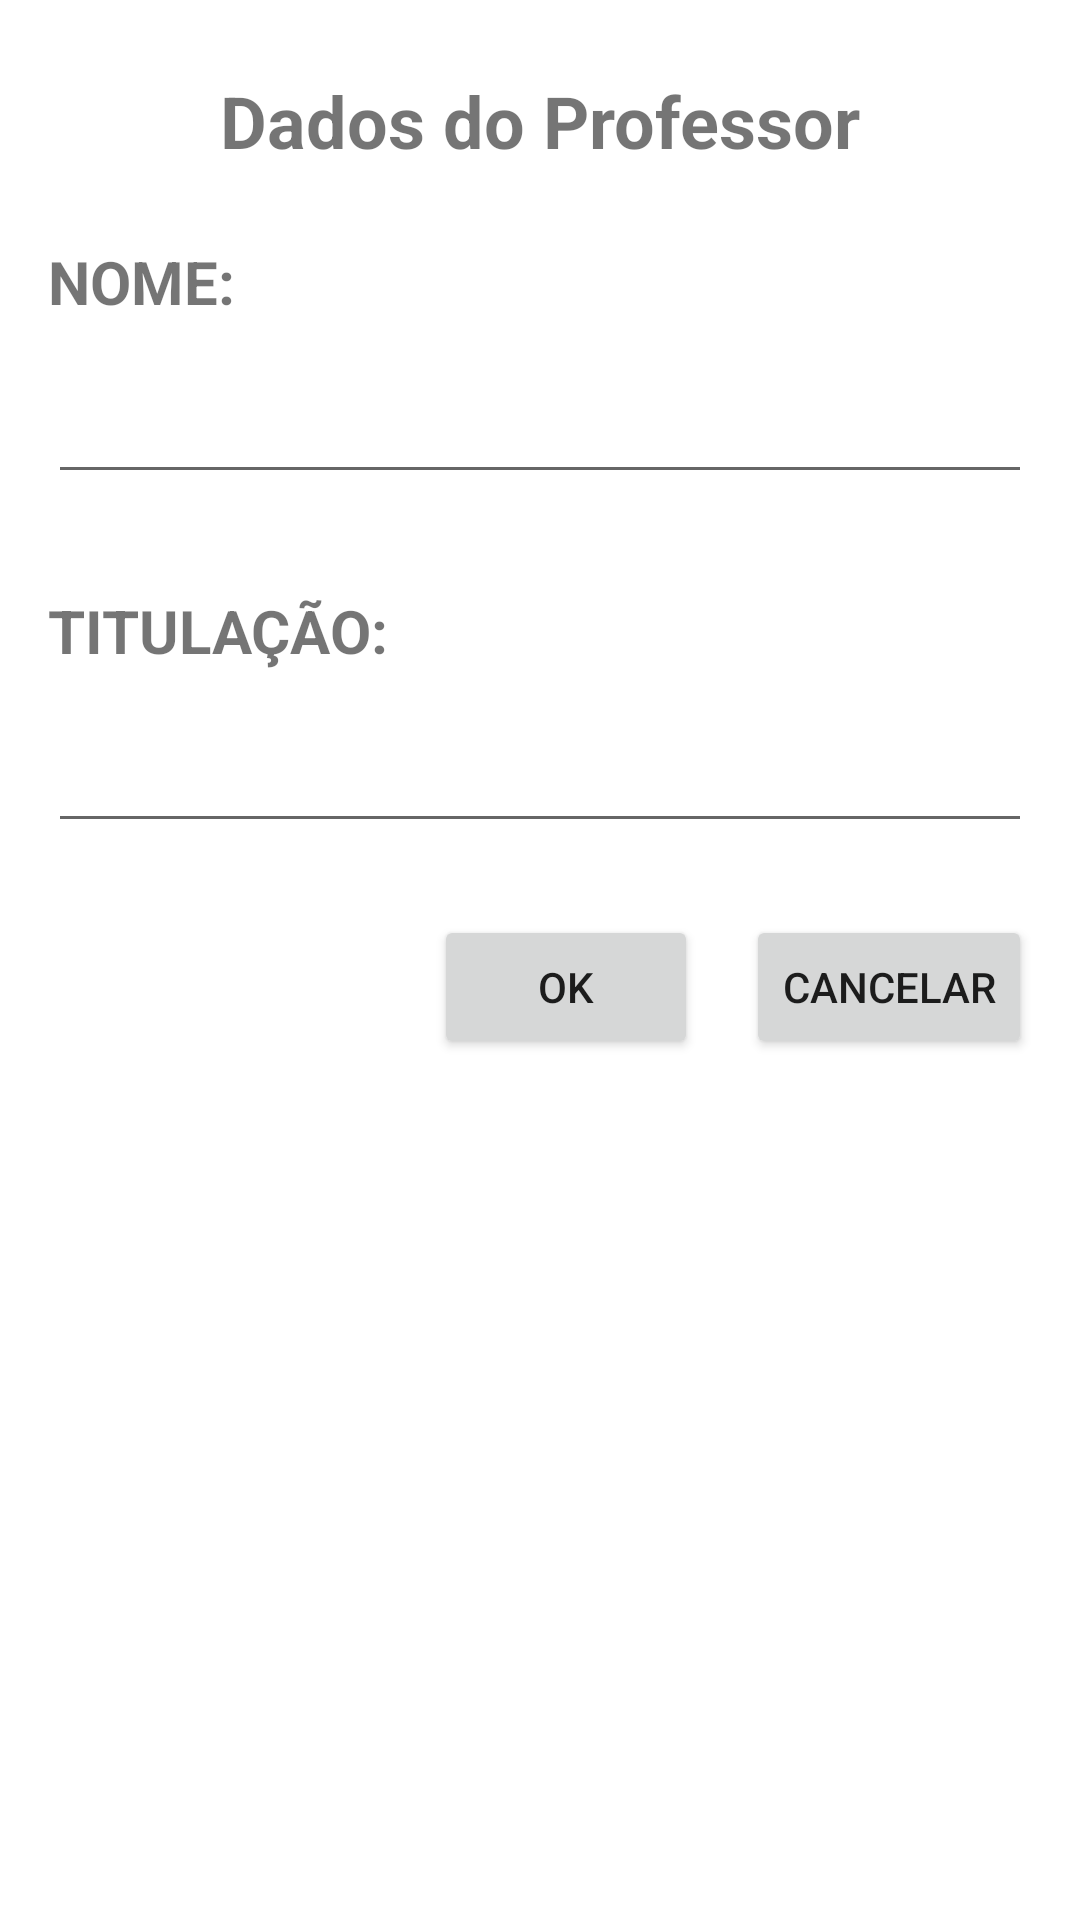

Here is an Android app screen rendered from its layout file. Give the layout XML and the strings, colors and styles it references.
<!-- AndroidManifest.xml: application theme Theme.SistemaAcademico -->
<!-- res/layout/activity_professor.xml -->
<?xml version="1.0" encoding="utf-8"?>
<androidx.constraintlayout.widget.ConstraintLayout xmlns:android="http://schemas.android.com/apk/res/android"
    xmlns:app="http://schemas.android.com/apk/res-auto"
    xmlns:tools="http://schemas.android.com/tools"
    android:layout_width="match_parent"
    android:layout_height="match_parent"
    tools:context=".ProfessorActivity">

    <TextView
        android:id="@+id/textView3"
        android:layout_width="wrap_content"
        android:layout_height="wrap_content"
        android:layout_marginTop="24dp"
        android:text="Dados do Professor"
        android:textSize="24sp"
        android:textStyle="bold"
        app:layout_constraintEnd_toEndOf="parent"
        app:layout_constraintStart_toStartOf="parent"
        app:layout_constraintTop_toTopOf="parent"
        tools:ignore="HardcodedText" />

    <TextView
        android:id="@+id/textView5"
        android:layout_width="wrap_content"
        android:layout_height="wrap_content"
        android:layout_marginStart="16dp"
        android:layout_marginTop="24dp"
        android:text="NOME:"
        android:textSize="20sp"
        android:textStyle="bold"
        app:layout_constraintStart_toStartOf="parent"
        app:layout_constraintTop_toBottomOf="@+id/textView3"
        tools:ignore="HardcodedText" />

    <EditText
        android:id="@+id/txtNome"
        android:layout_width="0dp"
        android:layout_height="wrap_content"
        android:layout_marginStart="16dp"
        android:layout_marginTop="16dp"
        android:layout_marginEnd="16dp"
        android:ems="10"
        android:inputType="textPersonName"
        app:layout_constraintEnd_toEndOf="parent"
        app:layout_constraintStart_toStartOf="parent"
        app:layout_constraintTop_toBottomOf="@+id/textView5" />

    <TextView
        android:id="@+id/textView7"
        android:layout_width="wrap_content"
        android:layout_height="wrap_content"
        android:layout_marginStart="16dp"
        android:layout_marginTop="32dp"
        android:text="TITULAÇÃO:"
        android:textSize="20sp"
        android:textStyle="bold"
        app:layout_constraintStart_toStartOf="parent"
        app:layout_constraintTop_toBottomOf="@+id/txtNome"
        tools:ignore="HardcodedText" />

    <EditText
        android:id="@+id/txtTitulacao"
        android:layout_width="0dp"
        android:layout_height="wrap_content"
        android:layout_marginStart="16dp"
        android:layout_marginTop="16dp"
        android:layout_marginEnd="16dp"
        android:ems="10"
        android:inputType="textPersonName"
        app:layout_constraintEnd_toEndOf="parent"
        app:layout_constraintStart_toStartOf="parent"
        app:layout_constraintTop_toBottomOf="@+id/textView7" />

    <Button
        android:id="@+id/btnOK2"
        android:layout_width="wrap_content"
        android:layout_height="wrap_content"
        android:layout_marginTop="24dp"
        android:layout_marginEnd="16dp"
        android:text="OK"
        app:layout_constraintEnd_toStartOf="@+id/btnCancelar2"
        app:layout_constraintTop_toBottomOf="@+id/txtTitulacao"
        tools:ignore="HardcodedText" />

    <Button
        android:id="@+id/btnCancelar2"
        android:layout_width="wrap_content"
        android:layout_height="wrap_content"
        android:layout_marginTop="24dp"
        android:layout_marginEnd="16dp"
        android:text="cancelar"
        app:layout_constraintEnd_toEndOf="parent"
        app:layout_constraintTop_toBottomOf="@+id/txtTitulacao"
        tools:ignore="HardcodedText" />
</androidx.constraintlayout.widget.ConstraintLayout>
<!-- resources referenced by this layout -->
<resources>
  <style name="Theme.SistemaAcademico" parent="Theme.MaterialComponents.DayNight.DarkActionBar">
          
          <item name="colorPrimary">@color/purple_500</item>
          <item name="colorPrimaryVariant">@color/purple_700</item>
          <item name="colorOnPrimary">@color/white</item>
          
          <item name="colorSecondary">@color/teal_200</item>
          <item name="colorSecondaryVariant">@color/teal_700</item>
          <item name="colorOnSecondary">@color/black</item>
          
          <item name="android:statusBarColor">?attr/colorPrimaryVariant</item>
          
      </style>
  <!-- not gathered from this repository: default colours our renderer supplied (Android Studio template values) -->
  <color name="purple_500">#FF6200EE</color>
  <color name="purple_700">#FF3700B3</color>
  <color name="teal_200">#FF03DAC5</color>
  <color name="teal_700">#FF018786</color>
  <color name="black">#FF000000</color>
  <color name="white">#FFFFFFFF</color>
</resources>
